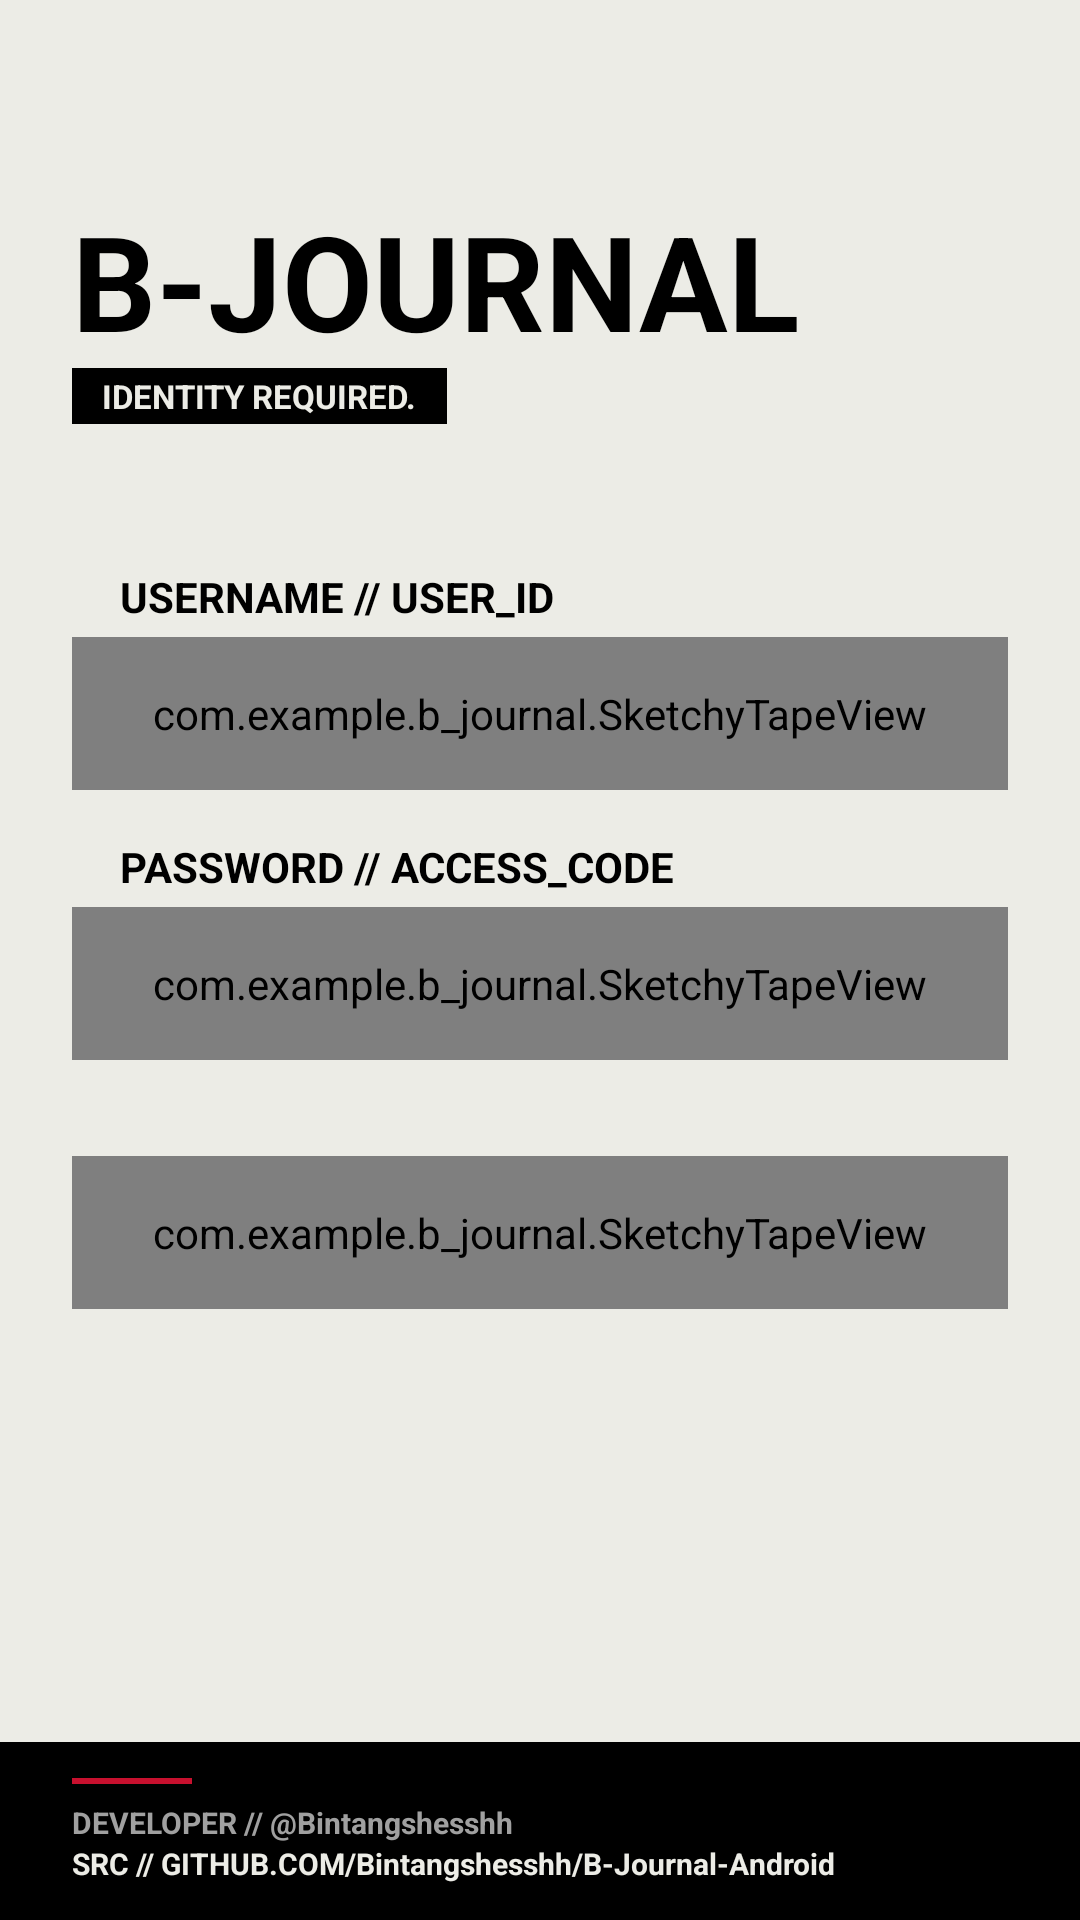

This screen was rendered from an Android layout file. Write that file and the resources it references.
<!-- AndroidManifest.xml: application theme Theme.BJournal -->
<!-- res/layout/activity_main.xml -->
<?xml version="1.0" encoding="utf-8"?>
<RelativeLayout xmlns:android="http://schemas.android.com/apk/res/android"
    xmlns:app="http://schemas.android.com/apk/res-auto"
    android:layout_width="match_parent"
    android:layout_height="match_parent"
    android:background="#ECECE6">

    <ScrollView
        android:layout_width="match_parent"
        android:layout_height="match_parent"
        android:layout_above="@id/layout_footer_login"
        android:fillViewport="true">

        <LinearLayout
            android:layout_width="match_parent"
            android:layout_height="wrap_content"
            android:orientation="vertical"
            android:padding="24dp">

            <TextView
                android:layout_width="wrap_content"
                android:layout_height="wrap_content"
                android:text="B-JOURNAL"
                android:textSize="44sp"
                android:textStyle="bold"
                android:textColor="@android:color/black"
                android:layout_marginTop="40dp" />

            <TextView
                android:layout_width="wrap_content"
                android:layout_height="wrap_content"
                android:text="IDENTITY REQUIRED."
                android:background="@android:color/black"
                android:textColor="#ECECE6"
                android:paddingHorizontal="10dp"
                android:paddingVertical="2dp"
                android:textStyle="bold"
                android:textSize="11sp"
                android:layout_marginBottom="48dp" />

            <TextView
                android:layout_width="wrap_content"
                android:layout_height="wrap_content"
                android:text="USERNAME // USER_ID"
                android:textColor="@android:color/black"
                android:textStyle="bold"
                android:textSize="14sp"
                android:layout_marginLeft="16dp"
                android:layout_marginBottom="4dp" />

            <com.example.b_journal.SketchyTapeView
                android:layout_width="match_parent"
                android:layout_height="wrap_content"
                android:padding="16dp"
                android:layout_marginBottom="16dp">

                <EditText
                    android:id="@+id/et_user_id"
                    android:layout_width="match_parent"
                    android:layout_height="55dp"
                    android:background="@android:color/white"
                    android:hint="ENTER.USERNAME@HERE"
                    android:textColorHint="#A0A0A0"
                    android:padding="12dp"
                    android:textColor="@android:color/black"
                    android:textStyle="bold"
                    android:inputType="textEmailAddress" />
            </com.example.b_journal.SketchyTapeView>

            <TextView
                android:layout_width="wrap_content"
                android:layout_height="wrap_content"
                android:text="PASSWORD // ACCESS_CODE"
                android:textColor="@android:color/black"
                android:textStyle="bold"
                android:textSize="14sp"
                android:layout_marginLeft="16dp"
                android:layout_marginBottom="4dp" />

            <com.example.b_journal.SketchyTapeView
                android:layout_width="match_parent"
                android:layout_height="wrap_content"
                android:padding="16dp"
                android:layout_marginBottom="32dp">

                <EditText
                    android:id="@+id/et_access_code"
                    android:layout_width="match_parent"
                    android:layout_height="55dp"
                    android:background="@android:color/white"
                    android:hint="••••••••"
                    android:textColorHint="#A0A0A0"
                    android:padding="12dp"
                    android:textColor="@android:color/black"
                    android:textStyle="bold"
                    android:inputType="textPassword" />
            </com.example.b_journal.SketchyTapeView>

            <com.example.b_journal.SketchyTapeView
                android:layout_width="match_parent"
                android:layout_height="wrap_content"
                android:padding="16dp">

                <RelativeLayout
                    android:layout_width="match_parent"
                    android:layout_height="wrap_content">

                    <Button
                        android:id="@+id/btn_authenticate"
                        android:layout_width="match_parent"
                        android:layout_height="65dp"
                        android:backgroundTint="#C8102E"
                        android:text="AUTHENTICATE"
                        android:textColor="#ECECE6"
                        android:textSize="18sp"
                        android:textStyle="bold"
                        app:cornerRadius="0dp" />

                    <ProgressBar
                        android:id="@+id/progress_loading"
                        android:layout_width="30dp"
                        android:layout_height="30dp"
                        android:layout_centerInParent="true"
                        android:indeterminateTint="#ECECE6"
                        android:visibility="gone" />
                </RelativeLayout>
            </com.example.b_journal.SketchyTapeView>

        </LinearLayout>
    </ScrollView>

    <LinearLayout
        android:id="@+id/layout_footer_login"
        android:layout_width="match_parent"
        android:layout_height="wrap_content"
        android:layout_alignParentBottom="true"
        android:background="@android:color/black"
        android:orientation="vertical"
        android:paddingVertical="12dp"
        android:paddingHorizontal="24dp">

        <View
            android:layout_width="40dp"
            android:layout_height="2dp"
            android:background="#C8102E"
            android:layout_marginBottom="6dp" />

        <TextView
            android:layout_width="wrap_content"
            android:layout_height="wrap_content"
            android:text="DEVELOPER // @Bintangshesshh"
            android:textColor="#A0A0A0"
            android:textSize="10sp"
            android:textStyle="bold" />

        <TextView
            android:layout_width="wrap_content"
            android:layout_height="wrap_content"
            android:text="SRC // GITHUB.COM/Bintangshesshh/B-Journal-Android"
            android:textColor="#ECECE6"
            android:textSize="10sp"
            android:textStyle="bold" />
    </LinearLayout>

</RelativeLayout>
<!-- resources referenced by this layout -->
<resources>
  <style name="Theme.BJournal" parent="Base.Theme.BJournal" />
  <style name="Base.Theme.BJournal" parent="Theme.Material3.DayNight.NoActionBar">
          
          
      </style>
</resources>
